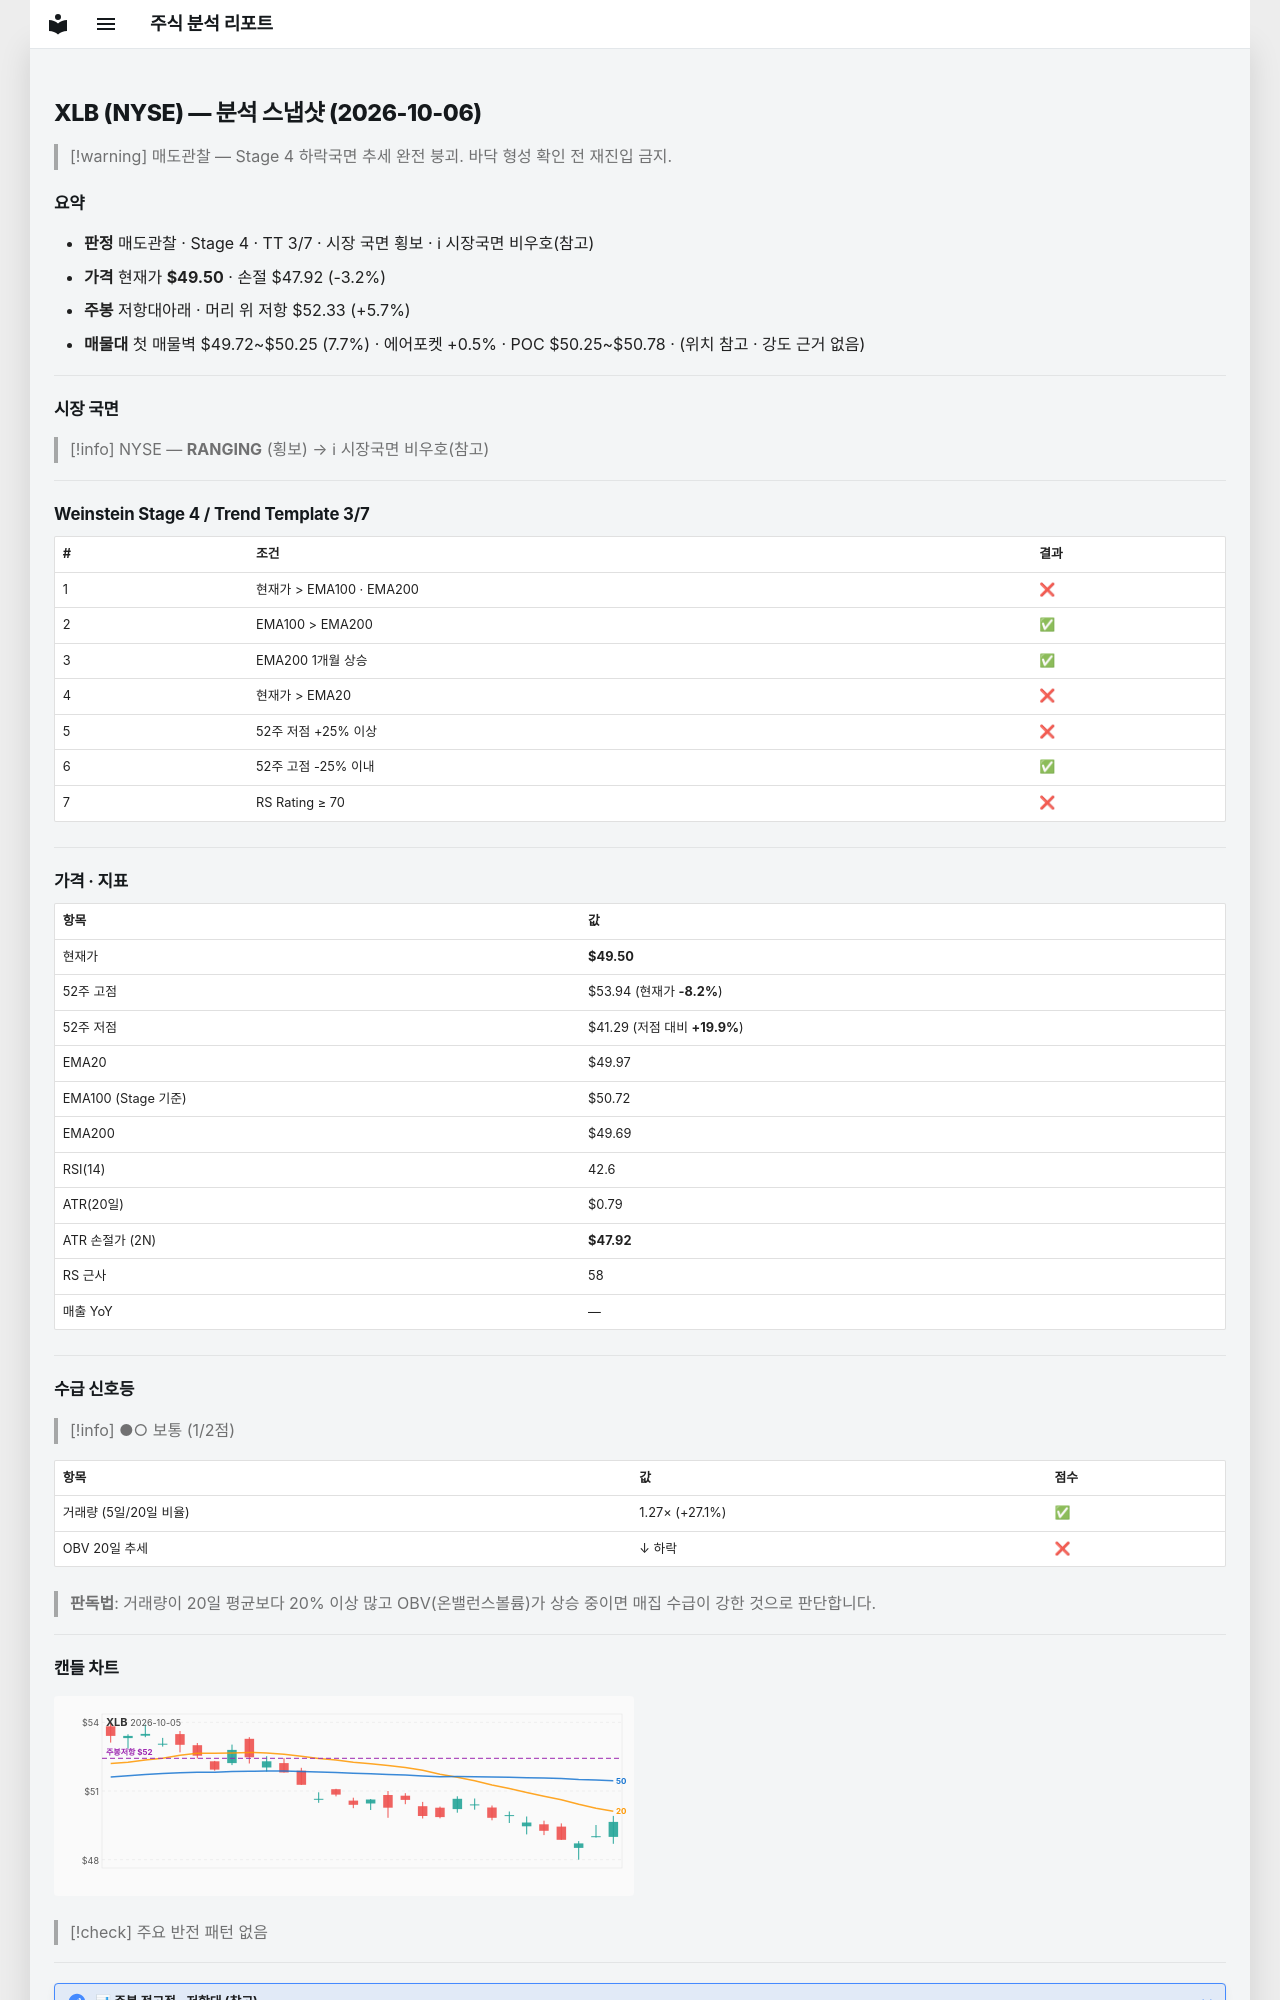

repository: soloandco/stock-reports · page: snapshots/XLB-2026-10-06/index.html · generator: mkdocs

---
type: analysis-snapshot
title: XLB 분석 스냅샷
ticker: XLB
market: NYSE
created: 2026-10-06
updated: 2026-10-06
bar-date: 2026-10-05
verdict: 매도관찰
real-rr: 1.79
sma50-gap-pct: -0.9
weekly-position: 저항대아래
weekly-overhead-price: 52.33
weekly-overhead-pct: 5.7
stage: 4
trend-template-score: 3
tt-max: 7
ma-set: ema-20-100-200
price: 49.5
stop-price: 47.91635204448552
market-regime: RANGING
supply-demand-score: 1/2
supply-demand-label: 보통
status: tracking
tags:
  - stock-agent
  - watchlist
  - XLB
  - analysis
related:
  - "[[analysis-template]]"
---

# XLB (NYSE) — 분석 스냅샷 (2026-10-06)

> [!warning] 매도관찰 — Stage 4 하락국면
> 추세 완전 붕괴. 바닥 형성 확인 전 재진입 금지.

## 요약

- **판정** 매도관찰 · Stage 4 · TT 3/7 · 시장 국면 횡보 · ℹ 시장국면 비우호(참고)
- **가격** 현재가 **$49.50** · 손절 $47.92 (-3.2%)
- **주봉** 저항대아래 · 머리 위 저항 $52.33 (+5.7%)
- **매물대** 첫 매물벽 $49.72~$50.25 (7.7%) · 에어포켓 +0.5% · POC $50.25~$50.78 · (위치 참고 · 강도 근거 없음)

---

## 시장 국면

> [!info] NYSE — **RANGING** (횡보) → ℹ 시장국면 비우호(참고)

---

## Weinstein Stage 4 / Trend Template 3/7

| # | 조건 | 결과 |
|---|------|------|
| 1 | 현재가 > EMA100 · EMA200 | ❌ |
| 2 | EMA100 > EMA200 | ✅ |
| 3 | EMA200 1개월 상승 | ✅ |
| 4 | 현재가 > EMA20 | ❌ |
| 5 | 52주 저점 +25% 이상 | ❌ |
| 6 | 52주 고점 -25% 이내 | ✅ |
| 7 | RS Rating ≥ 70 | ❌ |

---

## 가격 · 지표

| 항목 | 값 |
|------|---|
| 현재가 | **$49.50** |
| 52주 고점 | $53.94 (현재가 **-8.2%**) |
| 52주 저점 | $41.29 (저점 대비 **+19.9%**) |
| EMA20 | $49.97 |
| EMA100 (Stage 기준) | $50.72 |
| EMA200 | $49.69 |
| RSI(14) | 42.6 |
| ATR(20일) | $0.79 |
| ATR 손절가 (2N) | **$47.92** |
| RS 근사 | 58 |
| 매출 YoY | — |

---
## 수급 신호등

> [!info] ●○ 보통 (1/2점)

| 항목 | 값 | 점수 |
|------|------|------|
| 거래량 (5일/20일 비율) | 1.27× (+27.1%) | ✅ |
| OBV 20일 추세 | ↓ 하락 | ❌ |

> **판독법**: 거래량이 20일 평균보다 20% 이상 많고 OBV(온밸런스볼륨)가 상승 중이면 매집 수급이 강한 것으로 판단합니다.

---
